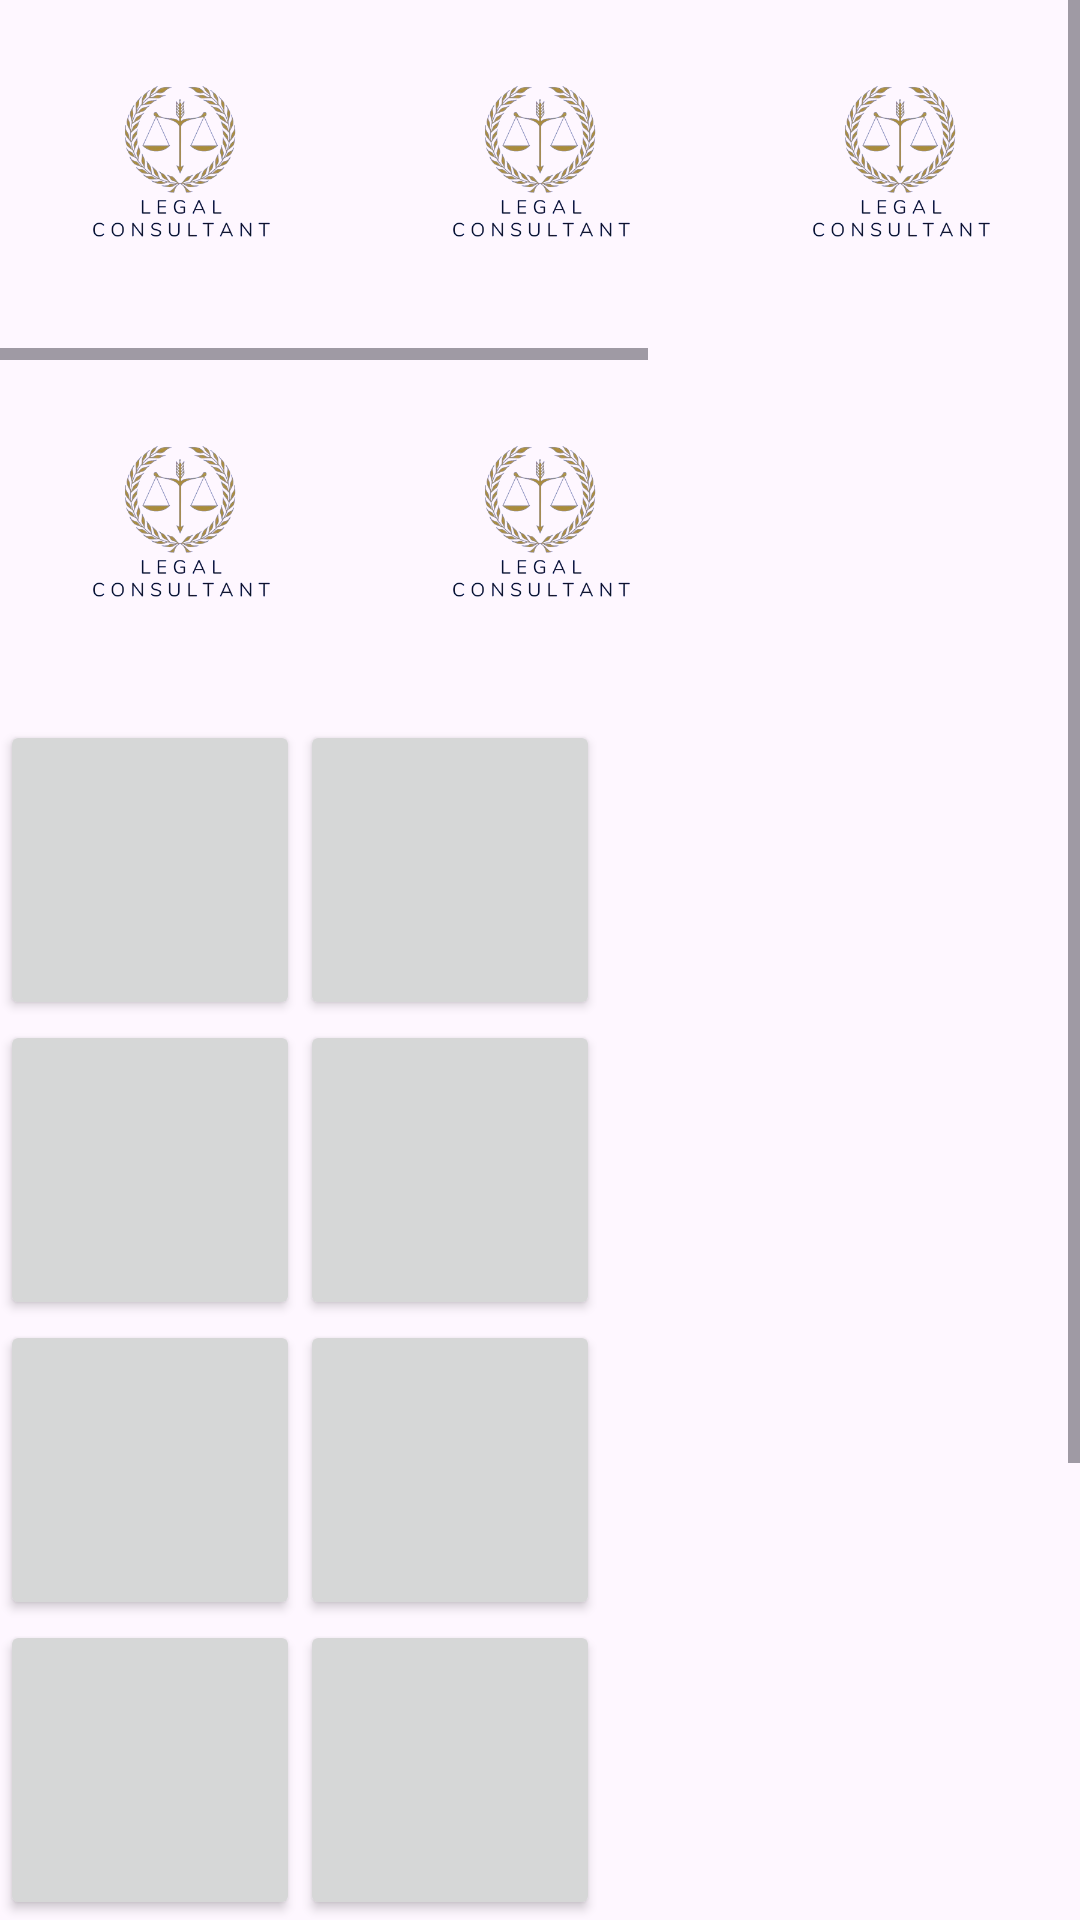

Produce the Android XML layout that renders to this screen, including the resource entries it uses.
<!-- AndroidManifest.xml: application theme Theme.LegalConsultant -->
<!-- res/layout/fragment_home_frag.xml -->
<?xml version="1.0" encoding="utf-8"?>
<FrameLayout xmlns:android="http://schemas.android.com/apk/res/android"
    xmlns:tools="http://schemas.android.com/tools"
    android:layout_width="match_parent"
    android:layout_height="match_parent"
    tools:context=".fragment.home_frag">

    
    <ScrollView
        android:layout_width="match_parent"
        android:layout_height="match_parent">
        <LinearLayout
            android:layout_width="match_parent"
            android:layout_height="wrap_content"
            android:orientation="vertical">
            <HorizontalScrollView
                android:layout_width="wrap_content"
                android:layout_height="wrap_content">
                <LinearLayout
                    android:layout_width="match_parent"
                    android:layout_height="wrap_content"
                    android:orientation="horizontal">

                    <LinearLayout
                        android:layout_width="100dp"
                        android:layout_height="100dp"
                        android:background="@drawable/logo"
                        android:layout_margin="10dp">
                    </LinearLayout>

                    <LinearLayout
                        android:layout_width="100dp"
                        android:layout_height="100dp"
                        android:background="@drawable/logo"
                        android:layout_margin="10dp">
                    </LinearLayout>

                    <LinearLayout
                        android:layout_width="100dp"
                        android:layout_height="100dp"
                        android:background="@drawable/logo"
                        android:layout_margin="10dp">
                    </LinearLayout>

                    <LinearLayout
                        android:layout_width="100dp"
                        android:layout_height="100dp"
                        android:background="@drawable/logo"
                        android:layout_margin="10dp">
                    </LinearLayout>

                    <LinearLayout
                        android:layout_width="100dp"
                        android:layout_height="100dp"
                        android:background="@drawable/logo"
                        android:layout_margin="10dp">
                    </LinearLayout>

                </LinearLayout>

            </HorizontalScrollView>
            <HorizontalScrollView
                android:layout_width="wrap_content"
                android:layout_height="wrap_content">
                <LinearLayout
                    android:layout_width="match_parent"
                    android:layout_height="wrap_content"
                    android:orientation="horizontal">
                    <LinearLayout
                        android:layout_width="100dp"
                        android:layout_height="100dp"
                        android:background="@drawable/logo"
                        android:layout_margin="10dp">
                    </LinearLayout>

                    <LinearLayout
                        android:layout_width="100dp"
                        android:layout_height="100dp"
                        android:background="@drawable/logo"
                        android:layout_margin="10dp">
                    </LinearLayout>
                </LinearLayout>

            </HorizontalScrollView>
            <HorizontalScrollView
                android:layout_width="wrap_content"
                android:layout_height="wrap_content">
                <LinearLayout
                    android:layout_width="match_parent"
                    android:layout_height="wrap_content"
                    android:orientation="horizontal">
                    <Button
                        android:layout_width="100dp"
                        android:layout_height="100dp"/>

                    <Button
                        android:layout_width="100dp"
                        android:layout_height="100dp"/>
                </LinearLayout>

            </HorizontalScrollView>
            <HorizontalScrollView
                android:layout_width="wrap_content"
                android:layout_height="wrap_content">
                <LinearLayout
                    android:layout_width="match_parent"
                    android:layout_height="wrap_content"
                    android:orientation="horizontal">
                    <Button
                        android:layout_width="100dp"
                        android:layout_height="100dp"/>

                    <Button
                        android:layout_width="100dp"
                        android:layout_height="100dp"/>
                </LinearLayout>

            </HorizontalScrollView>
            <HorizontalScrollView
                android:layout_width="wrap_content"
                android:layout_height="wrap_content">
                <LinearLayout
                    android:layout_width="match_parent"
                    android:layout_height="wrap_content"
                    android:orientation="horizontal">
                    <Button
                        android:layout_width="100dp"
                        android:layout_height="100dp"/>

                    <Button
                        android:layout_width="100dp"
                        android:layout_height="100dp"/>
                </LinearLayout>

            </HorizontalScrollView>
            <HorizontalScrollView
                android:layout_width="wrap_content"
                android:layout_height="wrap_content">
                <LinearLayout
                    android:layout_width="match_parent"
                    android:layout_height="wrap_content"
                    android:orientation="horizontal">
                    <Button
                        android:layout_width="100dp"
                        android:layout_height="100dp"/>

                    <Button
                        android:layout_width="100dp"
                        android:layout_height="100dp"/>
                </LinearLayout>

            </HorizontalScrollView>
            <HorizontalScrollView
                android:layout_width="wrap_content"
                android:layout_height="wrap_content">
                <LinearLayout
                    android:layout_width="match_parent"
                    android:layout_height="wrap_content"
                    android:orientation="horizontal">
                    <Button
                        android:layout_width="100dp"
                        android:layout_height="100dp"/>

                    <Button
                        android:layout_width="100dp"
                        android:layout_height="100dp"/>
                </LinearLayout>

            </HorizontalScrollView>
            <HorizontalScrollView
                android:layout_width="wrap_content"
                android:layout_height="wrap_content">
                <LinearLayout
                    android:layout_width="match_parent"
                    android:layout_height="wrap_content"
                    android:orientation="horizontal">
                    <Button
                        android:layout_width="100dp"
                        android:layout_height="100dp"/>

                    <Button
                        android:layout_width="100dp"
                        android:layout_height="100dp"/>
                </LinearLayout>

            </HorizontalScrollView>

        </LinearLayout>


    </ScrollView>


</FrameLayout>
<!-- resources referenced by this layout -->
<resources>
  <!-- drawable logo: png bitmap (drawable, 66507 bytes) -->
  <style name="Theme.LegalConsultant" parent="Base.Theme.LegalConsultant" />
  <style name="Base.Theme.LegalConsultant" parent="Theme.Material3.DayNight.NoActionBar">
          
          
      </style>
</resources>
